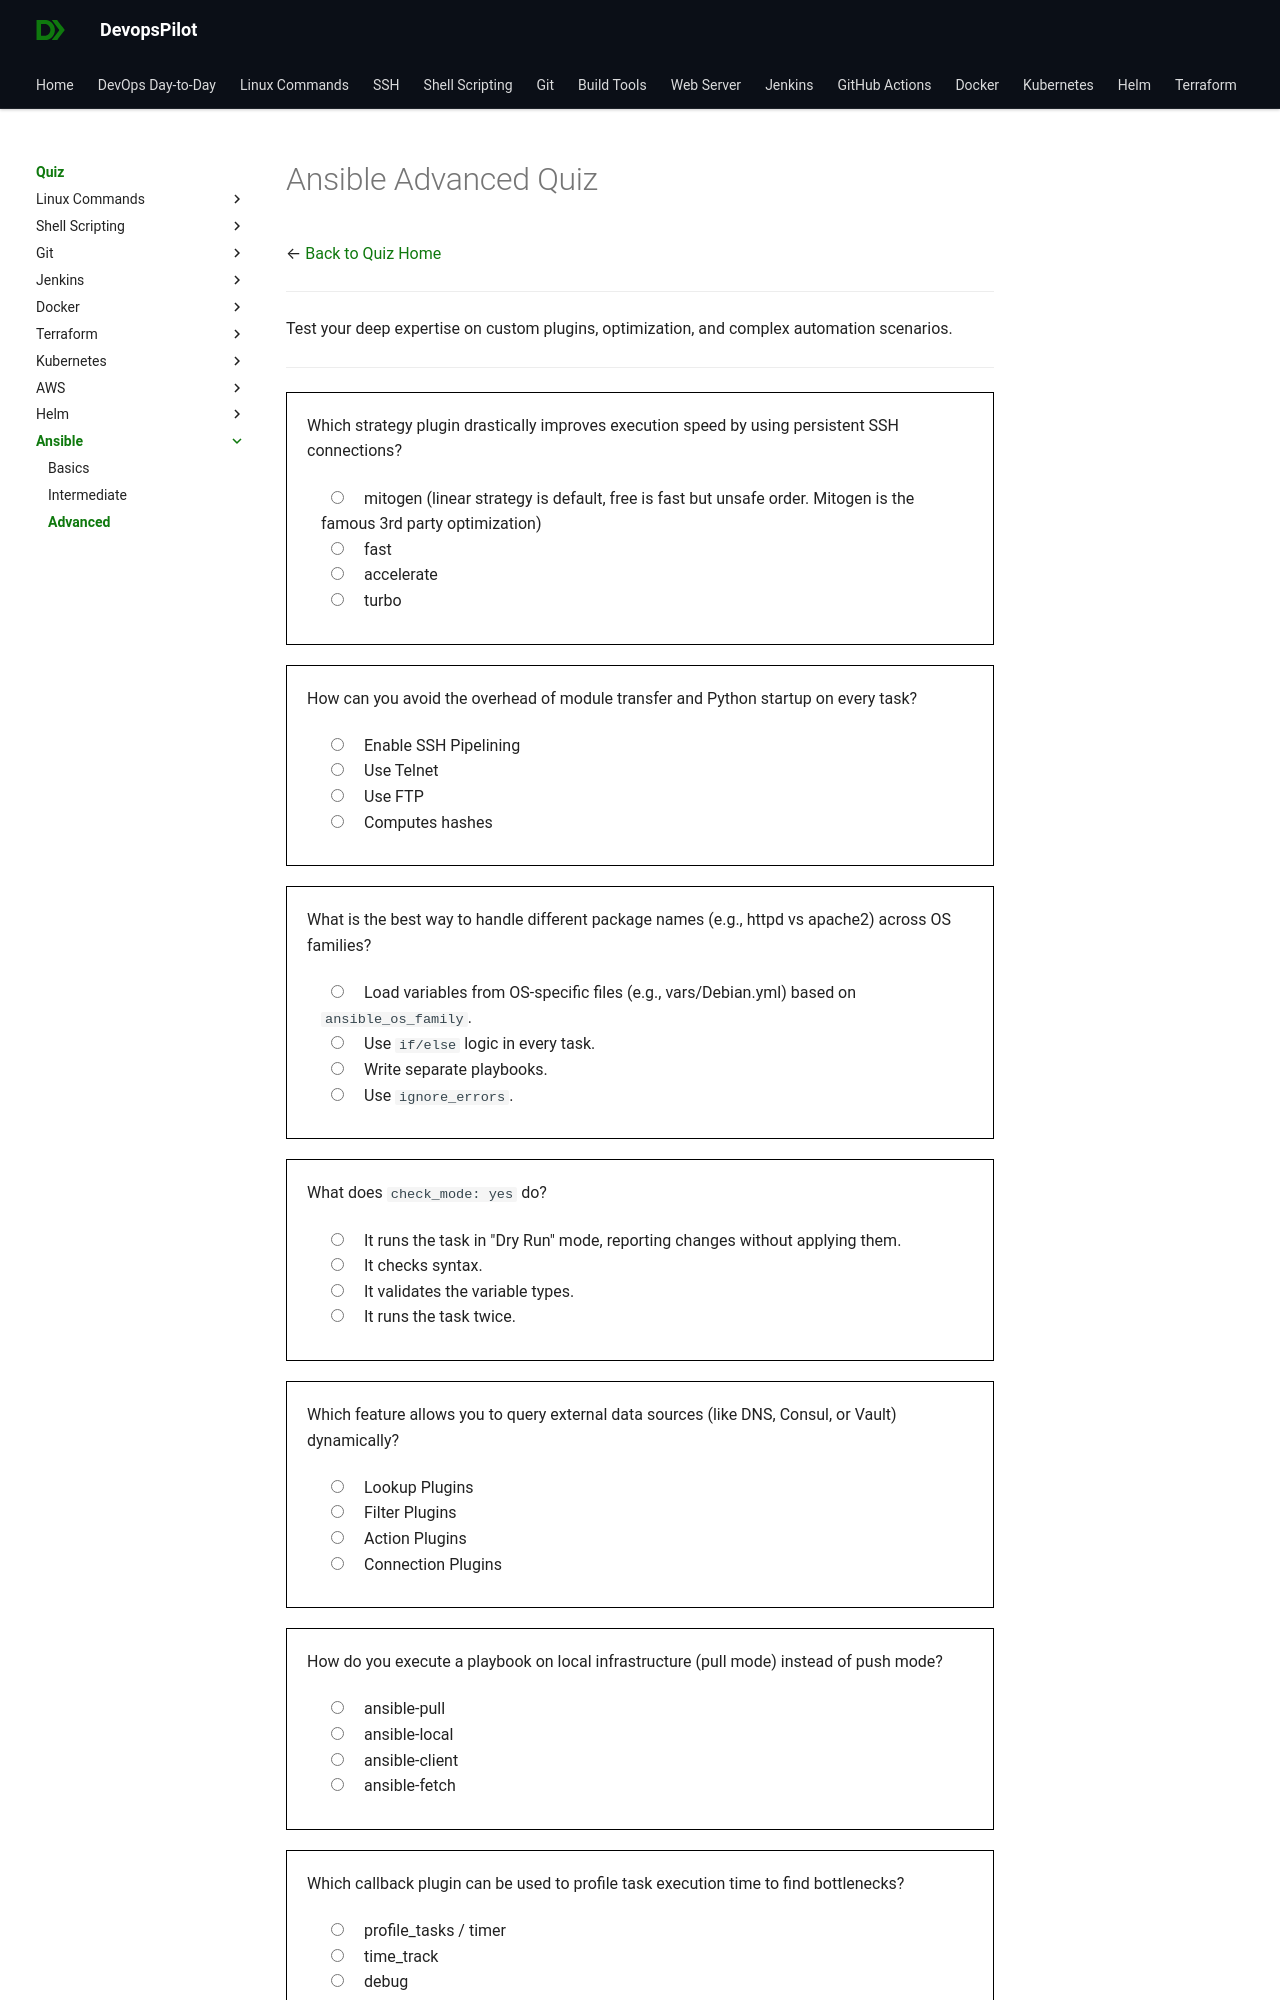

repository: devopspilot1/devopspilot1.github.io · page: quiz/ansible/advanced/index.html · generator: mkdocs

---
title: "Ansible Quiz – Advanced"
description: "Challenge your Ansible expertise with advanced quiz questions focused on real-world scenarios, troubleshooting, and interview preparation."
---
# Ansible Advanced Quiz

← [Back to Quiz Home](../index.md)

---

Test your deep expertise on custom plugins, optimization, and complex automation scenarios.

---

<quiz>
Which strategy plugin drastically improves execution speed by using persistent SSH connections?
- [x] mitogen (linear strategy is default, free is fast but unsafe order. Mitogen is the famous 3rd party optimization)
- [ ] fast
- [ ] accelerate
- [ ] turbo

Mitogen for Ansible replaces the default Ansible execution engine to provide significant speedups.
</quiz>

<quiz>
How can you avoid the overhead of module transfer and Python startup on every task?
- [x] Enable SSH Pipelining
- [ ] Use Telnet
- [ ] Use FTP
- [ ] Computes hashes

Pipelining reduces the number of SSH operations required to execute a module.
</quiz>

<quiz>
What is the best way to handle different package names (e.g., httpd vs apache2) across OS families?
- [x] Load variables from OS-specific files (e.g., vars/Debian.yml) based on `ansible_os_family`.
- [ ] Use `if/else` logic in every task.
- [ ] Write separate playbooks.
- [ ] Use `ignore_errors`.

Separating data from logic using OS-specific variable files is the cleanest pattern.
</quiz>

<quiz>
What does `check_mode: yes` do?
- [x] It runs the task in "Dry Run" mode, reporting changes without applying them.
- [ ] It checks syntax.
- [ ] It validates the variable types.
- [ ] It runs the task twice.

Modules supporting check mode will report what *would* have changed.
</quiz>

<quiz>
Which feature allows you to query external data sources (like DNS, Consul, or Vault) dynamically?
- [x] Lookup Plugins
- [ ] Filter Plugins
- [ ] Action Plugins
- [ ] Connection Plugins

Lookups allow retrieving data from outside blocks (variables, loops) via `{{ lookup(...) }}`.
</quiz>

<quiz>
How do you execute a playbook on local infrastructure (pull mode) instead of push mode?
- [x] ansible-pull
- [ ] ansible-local
- [ ] ansible-client
- [ ] ansible-fetch

`ansible-pull` checks out a repo and runs the playbook locally, reversing the standard push architecture.
</quiz>
